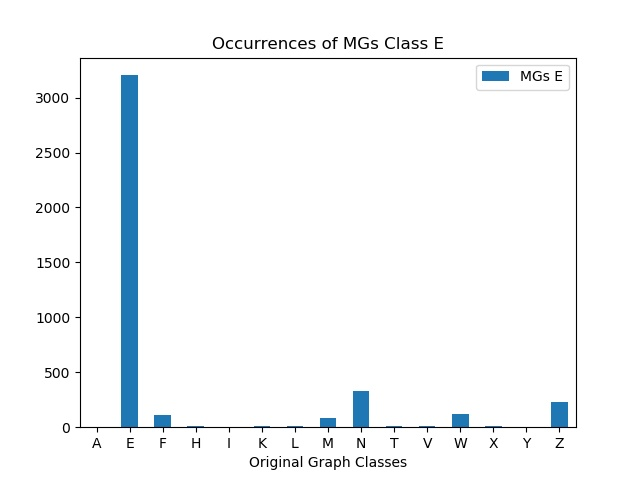

The data file committed next to this chart (first rows):
, MGs E
A, 0
E, 3204
F, 112
H, 10
I, 0
K, 10
L, 15
M, 84
N, 331
T, 11
V, 11
W, 124
X, 15
Y, 0
Z, 226
